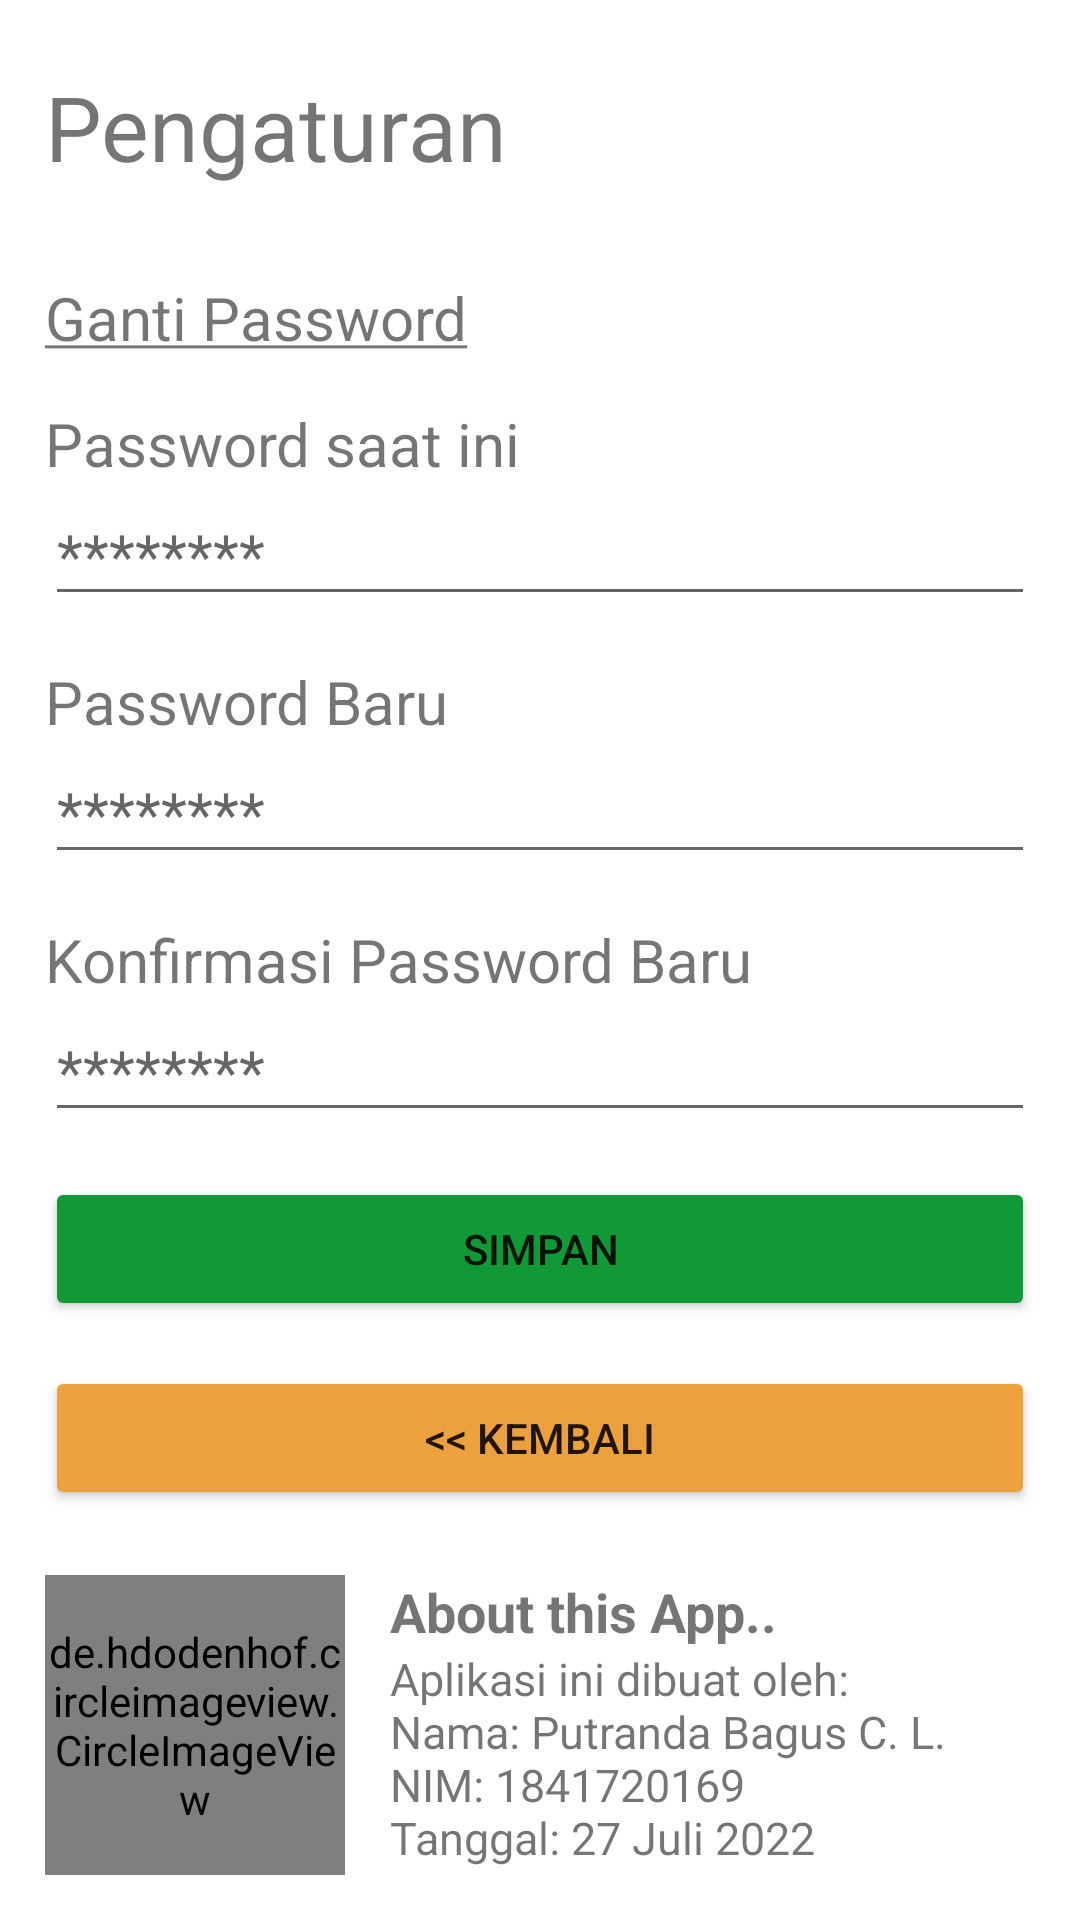

This screen was rendered from an Android layout file. Write that file and the resources it references.
<!-- AndroidManifest.xml: application theme Theme.CashApp -->
<!-- res/layout/activity_setting.xml -->
<?xml version="1.0" encoding="utf-8"?>
<androidx.constraintlayout.widget.ConstraintLayout xmlns:android="http://schemas.android.com/apk/res/android"
    xmlns:app="http://schemas.android.com/apk/res-auto"
    xmlns:tools="http://schemas.android.com/tools"
    android:layout_width="match_parent"
    android:layout_height="match_parent"
    tools:context=".SettingActivity">
    <LinearLayout
        android:layout_width="match_parent"
        android:layout_height="wrap_content"
        android:orientation="vertical"
        app:layout_constraintStart_toStartOf="parent"
        app:layout_constraintTop_toTopOf="parent"
        app:layout_constraintBottom_toTopOf="@id/profile_layout"
        android:layout_margin="15dp">
        <TextView
            android:layout_width="wrap_content"
            android:layout_height="wrap_content"
            android:text="@string/pengaturan"
            android:textSize="30sp"
            android:layout_marginBottom="30dp"/>
        <TextView
            android:layout_width="wrap_content"
            android:layout_height="wrap_content"
            android:text="@string/ganti_password"
            android:textSize="20sp"
            android:layout_marginBottom="15dp"/>

        <TextView
            android:id="@+id/tv_old_password"
            android:layout_width="wrap_content"
            android:layout_height="wrap_content"
            android:text="Password saat ini"
            android:textSize="20sp"/>

        <EditText
            android:id="@+id/edit_old_password"
            android:layout_width="match_parent"
            android:layout_height="wrap_content"
            android:hint="@string/password_star"
            android:textSize="20sp"
            android:inputType="textPassword"
            android:layout_marginBottom="15dp"/>

        <TextView
            android:id="@+id/tv_new_password"
            android:layout_width="wrap_content"
            android:layout_height="wrap_content"
            android:text="Password Baru"
            android:textSize="20sp"/>

        <EditText
            android:id="@+id/edit_new_password"
            android:layout_width="match_parent"
            android:layout_height="wrap_content"
            android:hint="@string/password_star"
            android:textSize="20sp"
            android:inputType="textPassword"
            android:layout_marginBottom="15dp"/>

        <TextView
            android:id="@+id/tv_confirm_new_password"
            android:layout_width="wrap_content"
            android:layout_height="wrap_content"
            android:text="Konfirmasi Password Baru"
            android:textSize="20sp"/>

        <EditText
            android:id="@+id/edit_confirm_new_password"
            android:layout_width="match_parent"
            android:layout_height="wrap_content"
            android:hint="@string/password_star"
            android:textSize="20sp"
            android:inputType="textPassword"
            android:layout_marginBottom="15dp"/>

        <LinearLayout
            android:layout_width="match_parent"
            android:layout_height="wrap_content"
            android:orientation="vertical"
            android:gravity="center">
            <Button
                android:id="@+id/btn_simpan_setting"
                android:layout_width="match_parent"
                android:layout_height="wrap_content"
                android:layout_marginBottom="15dp"
                android:backgroundTint="@color/dark_green"
                android:text="@string/simpan_txt"/>
            <Button
                android:id="@+id/btn_back_setting"
                android:layout_width="match_parent"
                android:layout_height="wrap_content"
                android:backgroundTint="@color/orange"
                android:text="@string/kembali_txt"/>
        </LinearLayout>
    </LinearLayout>

    
    <LinearLayout
        android:id="@+id/profile_layout"
        android:layout_width="match_parent"
        android:layout_height="wrap_content"
        android:layout_gravity="bottom"
        android:layout_margin="15dp"
        app:layout_constraintBottom_toBottomOf="parent"
        android:orientation="horizontal">
        <de.hdodenhof.circleimageview.CircleImageView
            android:layout_width="100dp"
            android:layout_height="100dp"
            android:src="@drawable/pasfoto_1841720169_kotak"/>
        <LinearLayout
            android:layout_width="match_parent"
            android:layout_height="wrap_content"
            android:layout_weight="0.5"
            android:paddingLeft="15dp"
            android:orientation="vertical">
            <TextView
                android:layout_width="wrap_content"
                android:layout_height="wrap_content"
                android:textSize="18sp"
                android:textStyle="bold"
                android:text="About this App.."/>
            <TextView
                android:layout_width="match_parent"
                android:layout_height="wrap_content"
                android:textSize="15sp"
                android:text="@string/profile_detail"/>

        </LinearLayout>
    </LinearLayout>
</androidx.constraintlayout.widget.ConstraintLayout>
<!-- resources referenced by this layout -->
<resources>
  <color name="dark_green">#119937</color>
  <color name="orange">#eda13e</color>
  <!-- drawable pasfoto_1841720169_kotak: jpg bitmap (drawable, 174333 bytes) -->
  <string name="ganti_password"><u>Ganti Password</u></string>
  <string name="kembali_txt">&lt;&lt; Kembali</string>
  <string name="password_star">********</string>
  <string name="pengaturan">Pengaturan</string>
  <string name="profile_detail">
          Aplikasi ini dibuat oleh: \nNama: Putranda Bagus C. L. \nNIM: 1841720169 \nTanggal: 27 Juli 2022
      </string>
  <string name="simpan_txt">Simpan</string>
  <style name="Theme.CashApp" parent="Theme.MaterialComponents.DayNight.DarkActionBar">
          
          <item name="colorPrimary">@color/purple_500</item>
          <item name="colorPrimaryVariant">@color/purple_700</item>
          <item name="colorOnPrimary">@color/white</item>
          
          <item name="colorSecondary">@color/teal_200</item>
          <item name="colorSecondaryVariant">@color/teal_700</item>
          <item name="colorOnSecondary">@color/black</item>
          
          <item name="android:statusBarColor" tools:targetApi="l">?attr/colorPrimaryVariant</item>
          
      </style>
  <color name="purple_500">#FF6200EE</color>
  <color name="purple_700">#FF3700B3</color>
  <color name="white">#FFFFFFFF</color>
  <color name="teal_200">#FF03DAC5</color>
  <color name="teal_700">#FF018786</color>
  <color name="black">#FF000000</color>
</resources>
